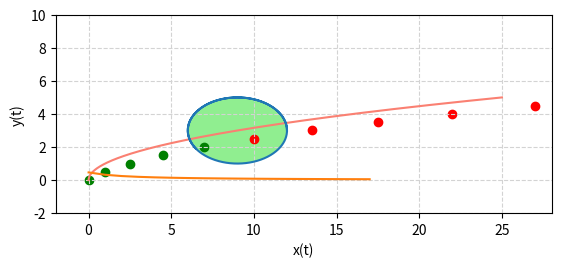

Reproduce this figure in Python.
#!/usr/bin/env python3
# -*- coding: utf-8 -*-
"""
Created on Wed Jan 26 17:28:42 2022

@author: madhusudhan
"""
#%%
import math
import numpy as np
import matplotlib.pyplot as plt

t = np.linspace(0, 5, 1000)
x_values = pow(t,2)
y_values = t

c_x = 9     #x-position of the center
c_y = 3   #y-position of the center
a = 3    #radius on the x-axis
b = 2   #radius on the y-axis

t = np.linspace(0, 10, 1000)
x_values_ellipse = c_x + a*np.cos(t) 
y_values_ellipse = c_y + b*np.sin(t)

## Plotting
fig, ax = plt.subplots()
plt.xlim(-2, 28)
plt.ylim(-2, 10)
plt.gca().set_aspect('equal')

plt.plot(x_values, y_values, color = 'salmon')
plt.plot( x_values_ellipse, y_values_ellipse)


plt.fill( x_values_ellipse, y_values_ellipse , 'lightgreen')
plt.grid(color='lightgray',linestyle='--')

plt.xlabel("x(t)")
plt.ylabel("y(t)")


#%%

def point_wrt_ellipse(x, y, c_x, c_y, a, b):
    return pow((x - c_x)/a, 2) + pow((y - c_y)/b, 2) - 1
    
q = math.radians(0.5)
theta = 0
x_t = 0
y_t = 0
theta_t = math.pi/2
delta_t = 0.5
gamma = 0.05

# Temporary variables
x_list = []
y_list = []
theta_list = []
p = 0
n = 0
for t in np.arange(1, 10, delta_t):
    
    # Reference controls
    u_s_ref = math.sqrt(4*math.pow(t,2) + 1)
    u_omega_ref = -2/(4*math.pow(t,2) + 1)
    
    # Theta
    #theta_t = theta_t + u_omega_ref * delta_t
    theta_t = math.atan(1/(2*t))
    #print(theta_t)
    #continue
    theta_list.append(theta_t)
    
    #print(theta_t)
    A_1_1 = ((x_t - c_x)/2)*math.cos(theta_t) + ((y_t - c_y)/2)*math.sin(theta_t)
    psi =  A_1_1*2*u_s_ref + gamma*point_wrt_ellipse(x_t, y_t, c_x, c_y, a, b)
    
    if psi > 0:
        p += 1
        #u_s = u_s_ref - (psi/(2*A_1_1))
        plt.scatter(x_t, y_t, color = 'red')
        u_s = u_s_ref
        
    else:
        n += 1
        plt.scatter(x_t, y_t, color = 'green')
        #print(A_1_1)
        u_s = u_s_ref
        
    
    x_dot = u_s * math.cos(theta_t)
    y_dot = u_s * math.sin(theta_t)
    
    x_t = x_t + x_dot*delta_t
    y_t = y_t + y_dot*delta_t
        
    x_list.append(x_t)
    y_list.append(y_t)
    


#plt.show()
plt.plot(theta_list)




